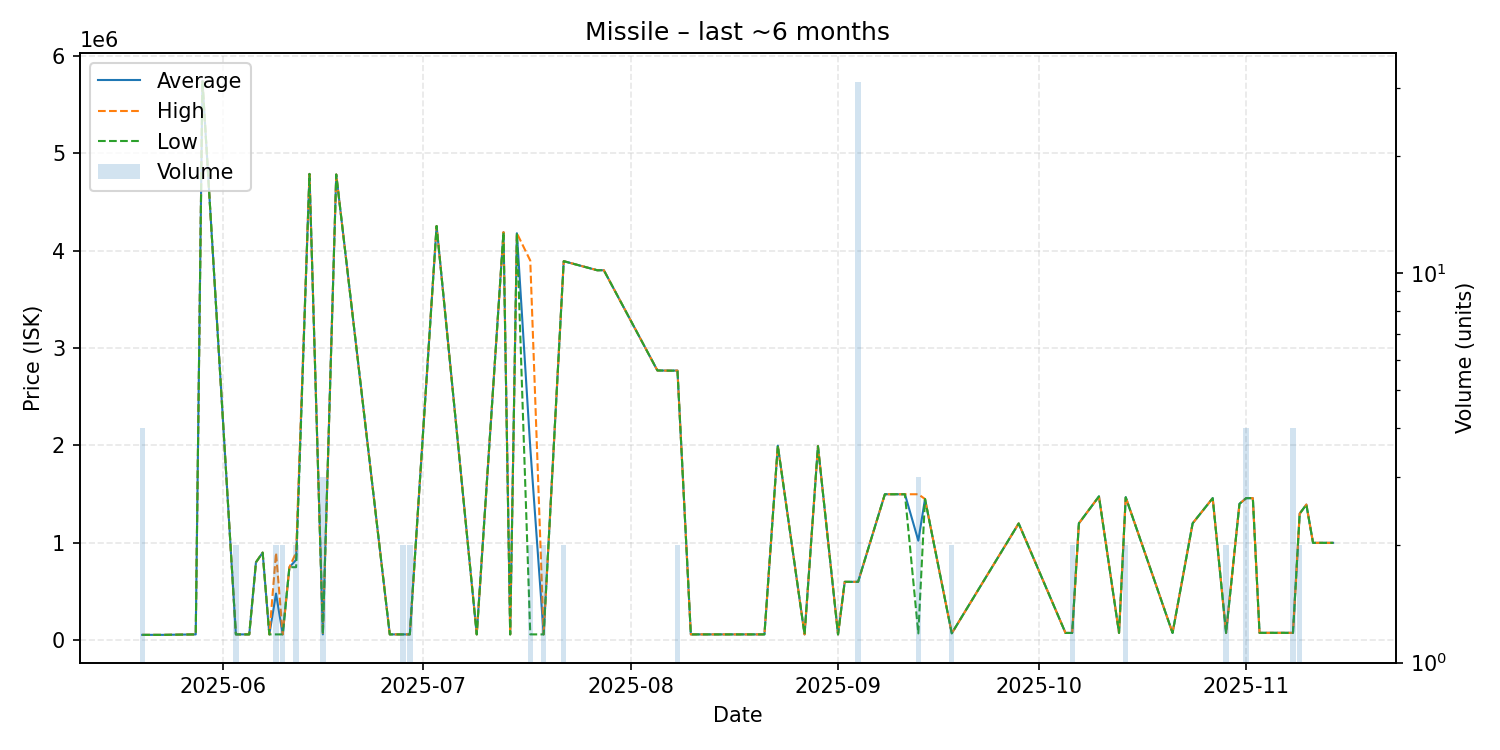

Data behind this chart, as committed beside it:
date, average, highest, lowest, order_count, volume
2025-05-20, 55220, 55220, 55220, 2, 4
2025-05-22, 55220, 55220, 55220, 1, 1
2025-05-23, 55140, 55140, 55140, 1, 1
2025-05-28, 60010, 60010, 60010, 1, 1
2025-05-29, 5745000, 5745000, 5745000, 1, 1
2025-06-03, 60070, 60070, 60070, 1, 2
2025-06-05, 60070, 60070, 60070, 1, 1
2025-06-06, 800000, 800000, 800000, 1, 1
2025-06-07, 899900, 899900, 899900, 1, 1
2025-06-08, 60050, 60050, 60050, 1, 1
2025-06-09, 479035, 898000, 60070, 2, 2
2025-06-10, 60060, 60060, 60060, 1, 2
2025-06-11, 749900, 749900, 749900, 1, 1
2025-06-12, 825000, 900000, 750000, 2, 2
2025-06-14, 4788000, 4788000, 4788000, 1, 1
2025-06-16, 60080, 60080, 60080, 1, 3
2025-06-18, 4782000, 4782000, 4782000, 1, 1
2025-06-26, 60080, 60080, 60080, 1, 1
2025-06-28, 60070, 60080, 60060, 2, 2
2025-06-29, 60060, 60060, 60060, 1, 2
2025-07-03, 4253000, 4253000, 4253000, 1, 1
2025-07-09, 60100, 60100, 60100, 1, 1
2025-07-13, 4190000, 4190000, 4190000, 1, 1
2025-07-14, 60100, 60100, 60100, 1, 1
2025-07-15, 4179000, 4179000, 4179000, 1, 1
2025-07-17, 1979055, 3898000, 60110, 2, 2
2025-07-19, 60110, 60110, 60110, 2, 2
2025-07-22, 3892000, 3892000, 3892000, 1, 2
2025-07-27, 3799000, 3799000, 3799000, 1, 1
2025-07-28, 3799000, 3799000, 3799000, 1, 1
2025-08-05, 2770000, 2770000, 2770000, 1, 1
2025-08-07, 2768000, 2768000, 2768000, 1, 1
2025-08-08, 2769000, 2769000, 2769000, 2, 2
2025-08-10, 60110, 60110, 60110, 1, 1
2025-08-12, 60110, 60110, 60110, 1, 1
2025-08-18, 60110, 60110, 60110, 1, 1
2025-08-19, 60110, 60110, 60110, 1, 1
2025-08-21, 60110, 60110, 60110, 1, 1
2025-08-23, 1998000, 1998000, 1998000, 1, 1
2025-08-27, 60110, 60110, 60110, 1, 1
2025-08-29, 1993000, 1993000, 1993000, 1, 1
2025-09-01, 60100, 60100, 60100, 1, 1
2025-09-02, 599700, 599700, 599700, 1, 1
2025-09-04, 599665, 599700, 599500, 3, 31
2025-09-08, 1499000, 1499000, 1499000, 1, 1
2025-09-11, 1499000, 1499000, 1499000, 1, 1
2025-09-13, 1022670, 1499000, 70010, 2, 3
2025-09-14, 1450000, 1450000, 1450000, 1, 1
2025-09-18, 71010, 71010, 71010, 1, 2
2025-09-28, 1199000, 1199000, 1199000, 1, 1
2025-10-05, 75010, 75010, 75010, 1, 1
2025-10-06, 75010, 75010, 75010, 1, 2
2025-10-07, 1200000, 1200000, 1200000, 1, 1
2025-10-10, 1477000, 1477000, 1477000, 1, 1
2025-10-13, 75020, 75020, 75020, 1, 1
2025-10-14, 1469000, 1470000, 1468000, 2, 2
2025-10-21, 75060, 75060, 75060, 1, 1
2025-10-24, 1200000, 1200000, 1200000, 1, 1
2025-10-27, 1459000, 1459000, 1459000, 1, 1
2025-10-29, 75070, 75070, 75070, 1, 2
... 9 more rows
